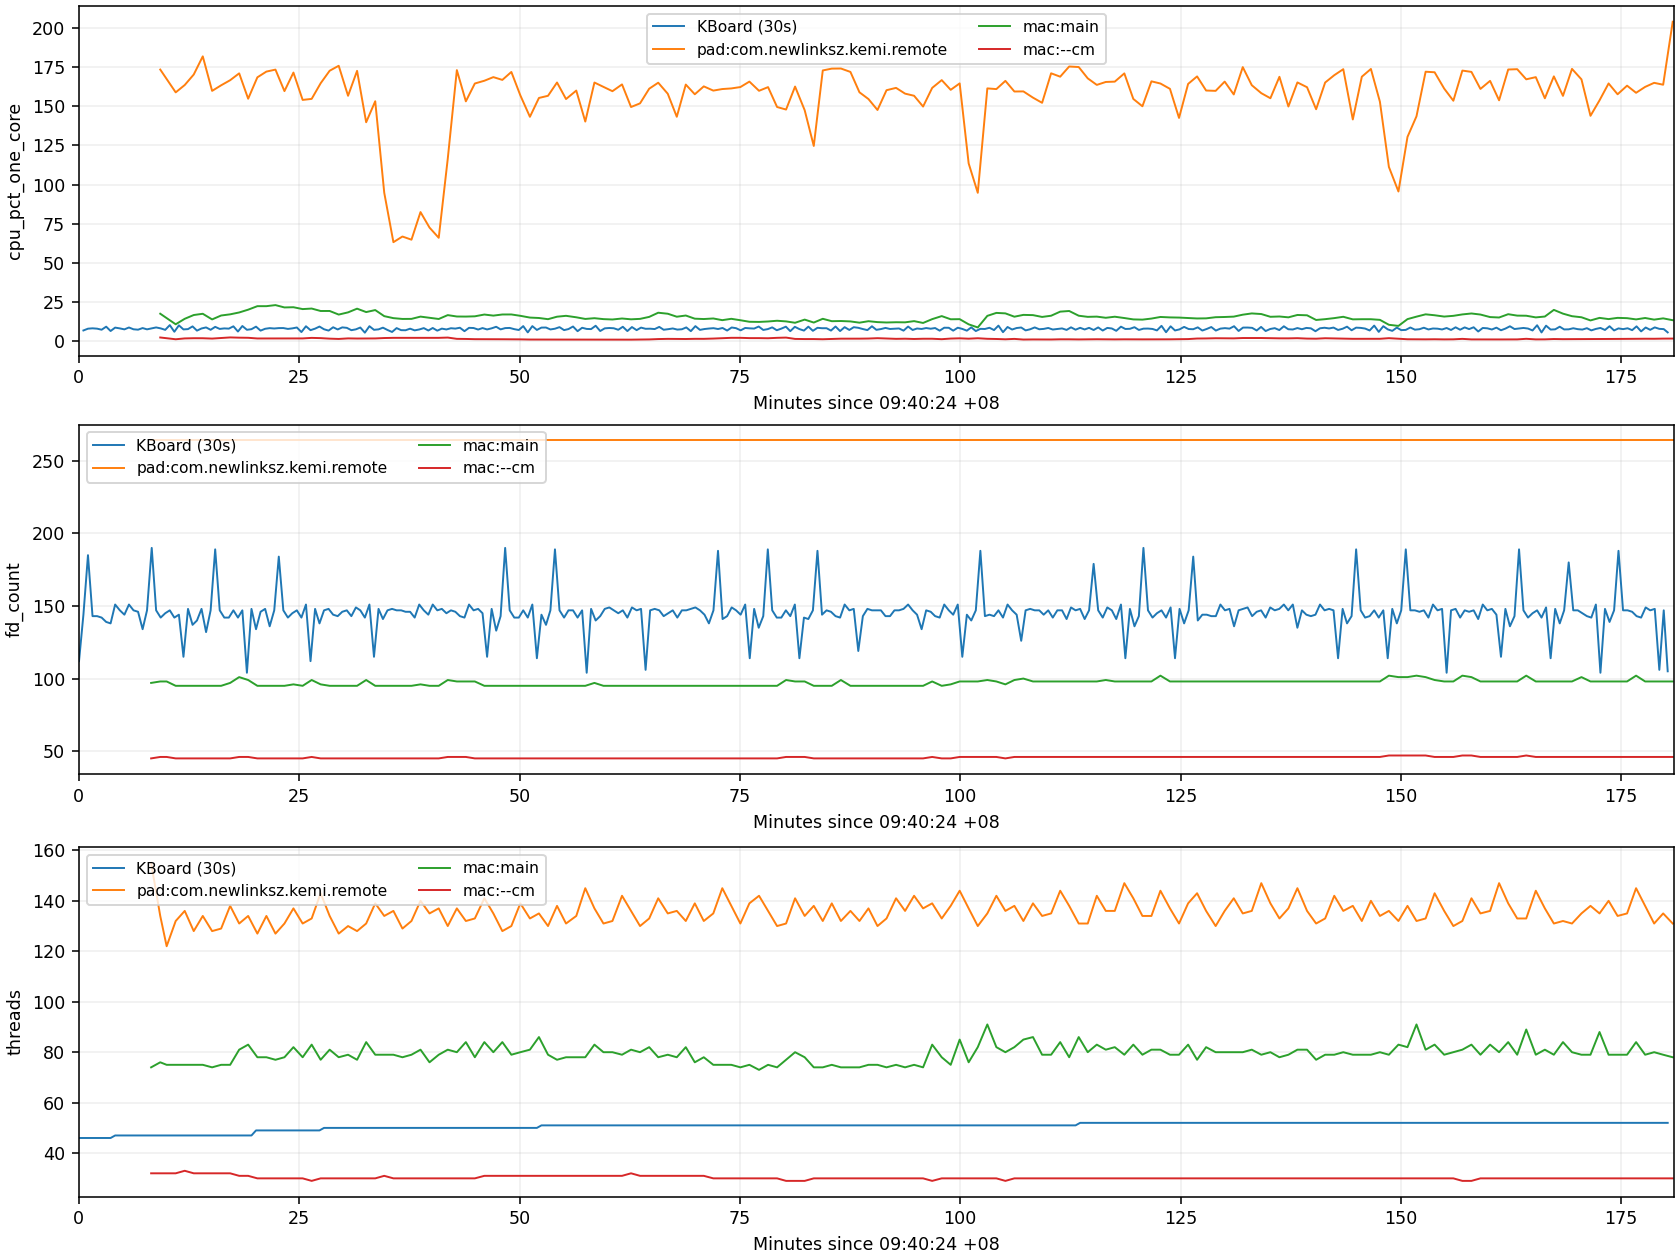

The table this chart was drawn from, first rows:
ashmem_pss_kb, ashmem_rss_kb, at, command, cpu_pct_one_core, cpu_pct_ps, elapsed_s, fd_count, java_pss_kb, minutes, native_alloc_kb, native_pss_kb, phase, physical_footprint_kb, pid, platform, ppid, pss_kb, role, round, rss_kb, system_visible, threads, view_roots
, , 2026-09-06T09:40:25+08:00, , , , 0.771, 112, 12724, 0.01667, 39677, 37484, preflight, , 26438, , , 99912, KBoard (30s), 0, 239824, True, 46, 2
, , 2026-09-06T09:40:55+08:00, , 6.977, , 31.44, 144, 12472, 0.5167, 39716, 36403, home-resume, , 26438, , , 98454, KBoard (30s), 1, 238516, True, 46, 2
, , 2026-09-06T09:41:26+08:00, , 8.114, , 62.25, 185, 15440, 1.033, 42682, 38399, focus-switch, , 26438, , , 103617, KBoard (30s), 1, 243676, False, 46, 2
, , 2026-09-06T09:41:57+08:00, , 8.342, , 93.18, 143, 21312, 1.55, 44378, 39479, show-hide, , 26438, , , 110509, KBoard (30s), 2, 250584, True, 46, 4
, , 2026-09-06T09:42:28+08:00, , 8.127, , 124.1, 143, 12552, 2.067, 40201, 37159, home-resume, , 26438, , , 99517, KBoard (30s), 2, 239604, True, 46, 2
, , 2026-09-06T09:42:59+08:00, , 7.449, , 154.9, 142, 16652, 2.583, 41890, 39899, relay-recreate, , 26438, , , 106246, KBoard (30s), 2, 246524, True, 46, 2
, , 2026-09-06T09:43:30+08:00, , 9.395, , 185.7, 139, 19884, 3.1, 45788, 40491, show-hide, , 26438, , , 109995, KBoard (30s), 3, 250332, True, 46, 4
, , 2026-09-06T09:44:00+08:00, , 6.626, , 216.5, 138, 14344, 3.6, 41520, 38879, home-resume, , 26438, , , 102963, KBoard (30s), 3, 243304, True, 46, 2
, , 2026-09-06T09:44:31+08:00, , 8.801, , 247.3, 151, 15028, 4.117, 41731, 39463, relay-recreate, , 26438, , , 104190, KBoard (30s), 3, 244500, True, 47, 2
, , 2026-09-06T09:45:03+08:00, , 8.292, , 279.2, 147, 13280, 4.65, 40489, 37303, show-hide, , 26438, , , 100311, KBoard (30s), 4, 240700, False, 47, 2
, , 2026-09-06T09:45:34+08:00, , 7.671, , 310.1, 144, 14736, 5.167, 42175, 38787, focus-switch, , 26438, , , 103428, KBoard (30s), 4, 243768, True, 47, 2
, , 2026-09-06T09:46:05+08:00, , 8.872, , 341, 151, 14988, 5.683, 41702, 38911, relay-recreate, , 26438, , , 103661, KBoard (30s), 4, 244120, True, 47, 2
, , 2026-09-06T09:46:36+08:00, , 7.721, , 372, 147, 13036, 6.2, 39802, 37447, home-resume, , 26438, , , 100368, KBoard (30s), 5, 240844, True, 47, 2
, , 2026-09-06T09:47:07+08:00, , 7.474, , 402.9, 146, 14528, 6.717, 41761, 38599, focus-switch, , 26438, , , 103096, KBoard (30s), 5, 243488, True, 47, 2
, , 2026-09-06T09:47:38+08:00, , 8.505, , 433.7, 134, 22204, 7.233, 44324, 39643, show-hide, , 26438, , , 111768, KBoard (30s), 6, 252260, True, 47, 4
, , 2026-09-06T09:48:08+08:00, , 7.685, , 464.5, 147, 12556, 7.733, 39833, 37171, home-resume, , 26438, , , 99504, KBoard (30s), 6, 240008, True, 47, 2
131, 656, 2026-09-06T09:48:35.942791+08:00, , , , 1.4, 148, 14468, 8.199, 41207, 38463, , , 26438, pad, , 102734, pad:com.newlink.kemi.kboard, , 243248, , 47, 
86403, 173316, 2026-09-06T09:48:35.942791+08:00, , , , 1.4, 264, 5572, 8.199, 222798, 210612, , , 32656, pad, , 388505, pad:com.newlinksz.kemi.remote, , 614608, , 155, 
, , 2026-09-06T09:48:35.942791+08:00, /Applications/KEMI远程办公.app/Contents/MacO…, , 11.5, 1.4, 97, , 8.199, , , , , 18666, mac, 1, , mac:main, , 147360, , 74, 
, , 2026-09-06T09:48:35.942791+08:00, /Applications/KEMI远程办公.app/Contents/MacO…, , 2.9, 1.401, 45, , 8.199, , , , , 18686, mac, 18666, , mac:--cm, , 99232, , 32, 
, , 2026-09-06T09:48:40+08:00, , 8.292, , 495.4, 190, 13812, 8.267, 42007, 38655, focus-switch, , 26438, , , 102433, KBoard (30s), 6, 242812, False, 47, 2
, , 2026-09-06T09:49:10+08:00, , 8.908, , 526.5, 147, 21068, 8.767, 44694, 40179, show-hide, , 26438, , , 111063, KBoard (30s), 7, 251592, True, 47, 4
131, 656, 2026-09-06T09:49:38.033525+08:00, , 8.691, , 63.49, 143, 12580, 9.234, 40050, 36859, , , 26438, pad, , 99476, pad:com.newlink.kemi.kboard, , 239900, , 47, 
86403, 173316, 2026-09-06T09:49:38.033525+08:00, , 173.3, , 63.49, 264, 4004, 9.234, 221718, 208959, , , 32656, pad, , 384836, pad:com.newlinksz.kemi.remote, , 610992, , 134, 
, , 2026-09-06T09:49:38.033525+08:00, /Applications/KEMI远程办公.app/Contents/MacO…, 17.65, 13.1, 63.49, 98, , 9.234, , , , , 18666, mac, 1, , mac:main, , 152576, , 76, 
, , 2026-09-06T09:49:38.033525+08:00, /Applications/KEMI远程办公.app/Contents/MacO…, 2.496, 1.7, 63.49, 46, , 9.234, , , , , 18686, mac, 18666, , mac:--cm, , 97568, , 32, 
, , 2026-09-06T09:49:41+08:00, , 8.302, , 557.3, 142, 13320, 9.283, 40709, 37823, home-resume, , 26438, , , 101217, KBoard (30s), 7, 241612, False, 47, 2
, , 2026-09-06T09:50:12+08:00, , 7.372, , 588.4, 145, 12592, 9.8, 40966, 39087, relay-recreate, , 26438, , , 101835, KBoard (30s), 7, 242284, True, 47, 2
131, 656, 2026-09-06T09:50:21.639775+08:00, , , , 3.55, 145, 12564, 9.961, 41130, 37963, , , 26438, pad, , 100568, pad:com.newlink.kemi.kboard, , 241000, , 47, 
86403, 173316, 2026-09-06T09:50:21.639775+08:00, , , , 3.55, 264, 3732, 9.961, 220933, 208891, , , 32656, pad, , 384292, pad:com.newlinksz.kemi.remote, , 610452, , 122, 
, , 2026-09-06T09:50:21.639775+08:00, /Applications/KEMI远程办公.app/Contents/MacO…, , 12.1, 3.55, 98, , 9.961, , , , 639898, 18666, mac, 1, , mac:main, , 151664, , 75, 
, , 2026-09-06T09:50:21.639775+08:00, /Applications/KEMI远程办公.app/Contents/MacO…, , 1.6, 3.55, 46, , 9.961, , , , 79053, 18686, mac, 18666, , mac:--cm, , 100240, , 32, 
, , 2026-09-06T09:50:43+08:00, , 10.39, , 619.3, 147, 19796, 10.32, 45083, 40211, show-hide, , 26438, , , 110005, KBoard (30s), 8, 250420, False, 47, 4
, , 2026-09-06T09:51:14+08:00, , 6.154, , 650.3, 142, 14436, 10.83, 41388, 38559, focus-switch, , 26438, , , 102865, KBoard (30s), 8, 243444, True, 47, 2
131, 656, 2026-09-06T09:51:23.175829+08:00, , 8.241, , 65.09, 144, 12604, 10.99, 41209, 38411, , , 26438, pad, , 101054, pad:com.newlink.kemi.kboard, , 241564, , 47, 
87923, 176356, 2026-09-06T09:51:23.175829+08:00, , 158.8, , 65.09, 264, 3920, 10.99, 221263, 209159, , , 32656, pad, , 386439, pad:com.newlinksz.kemi.remote, , 614116, , 132, 
, , 2026-09-06T09:51:23.175829+08:00, /Applications/KEMI远程办公.app/Contents/MacO…, 10.91, 5.5, 65.09, 95, , 10.99, , , , , 18666, mac, 1, , mac:main, , 155440, , 75, 
, , 2026-09-06T09:51:23.175829+08:00, /Applications/KEMI远程办公.app/Contents/MacO…, 1.367, 0.0, 65.09, 45, , 10.99, , , , , 18686, mac, 18666, , mac:--cm, , 100384, , 32, 
, , 2026-09-06T09:51:45+08:00, , 10.23, , 681.1, 144, 14856, 11.35, 41603, 39807, relay-recreate, , 26438, , , 104675, KBoard (30s), 8, 245276, True, 47, 2
, , 2026-09-06T09:52:16+08:00, , 7.647, , 712, 115, 12992, 11.87, 40016, 37419, home-resume, , 26438, , , 100445, KBoard (30s), 9, 240936, True, 47, 2
131, 656, 2026-09-06T09:52:24.596749+08:00, , 8.651, , 126.5, 147, 12588, 12.01, 39431, 36679, , , 26438, pad, , 99155, pad:com.newlink.kemi.kboard, , 239768, , 47, 
87923, 176356, 2026-09-06T09:52:24.596749+08:00, , 163.4, , 126.5, 264, 3988, 12.01, 221265, 208735, , , 32656, pad, , 386260, pad:com.newlinksz.kemi.remote, , 613832, , 136, 
, , 2026-09-06T09:52:24.596749+08:00, /Applications/KEMI远程办公.app/Contents/MacO…, 14.41, 14.2, 126.5, 95, , 12.01, , , , , 18666, mac, 1, , mac:main, , 147248, , 75, 
, , 2026-09-06T09:52:24.596749+08:00, /Applications/KEMI远程办公.app/Contents/MacO…, 1.905, 1.4, 126.5, 45, , 12.01, , , , , 18686, mac, 18666, , mac:--cm, , 105040, , 33, 
, , 2026-09-06T09:52:47+08:00, , 7.84, , 742.8, 148, 14404, 12.38, 41192, 38559, focus-switch, , 26438, , , 102881, KBoard (30s), 9, 243500, True, 47, 2
, , 2026-09-06T09:53:18+08:00, , 9.568, , 773.7, 137, 22180, 12.9, 44305, 40047, relay-recreate, , 26438, , , 112179, KBoard (30s), 9, 252788, True, 47, 4
131, 656, 2026-09-06T09:53:26.028182+08:00, , 8.403, , 187.9, 147, 13188, 13.03, 39747, 37079, , , 26438, pad, , 100191, pad:com.newlink.kemi.kboard, , 240804, , 47, 
87923, 176356, 2026-09-06T09:53:26.028182+08:00, , 170.1, , 187.9, 264, 3876, 13.03, 221383, 208603, , , 32656, pad, , 385776, pad:com.newlinksz.kemi.remote, , 613460, , 128, 
, , 2026-09-06T09:53:26.028182+08:00, /Applications/KEMI远程办公.app/Contents/MacO…, 16.82, 19.4, 187.9, 95, , 13.03, , , , , 18666, mac, 1, , mac:main, , 152224, , 75, 
, , 2026-09-06T09:53:26.028182+08:00, /Applications/KEMI远程办公.app/Contents/MacO…, 2.035, 1.3, 187.9, 45, , 13.03, , , , , 18686, mac, 18666, , mac:--cm, , 105744, , 32, 
, , 2026-09-06T09:53:48+08:00, , 6.874, , 804.5, 140, 12532, 13.4, 39890, 37523, home-resume, , 26438, , , 100058, KBoard (30s), 10, 240580, True, 47, 2
, , 2026-09-06T09:54:19+08:00, , 8.246, , 835.4, 148, 14508, 13.92, 41055, 38491, focus-switch, , 26438, , , 102937, KBoard (30s), 10, 243556, True, 47, 2
131, 656, 2026-09-06T09:54:27.507758+08:00, , 8.132, , 249.4, 146, 14628, 14.06, 41164, 39839, , , 26438, pad, , 104409, pad:com.newlink.kemi.kboard, , 245024, , 47, 
87923, 176356, 2026-09-06T09:54:27.507758+08:00, , 181.7, , 249.4, 264, 3896, 14.06, 221571, 208951, , , 32656, pad, , 386234, pad:com.newlinksz.kemi.remote, , 613916, , 134, 
, , 2026-09-06T09:54:27.507758+08:00, /Applications/KEMI远程办公.app/Contents/MacO…, 17.61, 13.7, 249.4, 95, , 14.06, , , , , 18666, mac, 1, , mac:main, , 157056, , 75, 
, , 2026-09-06T09:54:27.507758+08:00, /Applications/KEMI远程办公.app/Contents/MacO…, 2.017, 3.1, 249.4, 45, , 14.06, , , , , 18686, mac, 18666, , mac:--cm, , 106080, , 32, 
, , 2026-09-06T09:54:50+08:00, , 8.915, , 866.4, 132, 20052, 14.43, 43541, 39099, show-hide, , 26438, , , 109197, KBoard (30s), 11, 249836, True, 47, 4
, , 2026-09-06T09:55:21+08:00, , 7.402, , 897.2, 147, 12560, 14.95, 39442, 37719, home-resume, , 26438, , , 100314, KBoard (30s), 11, 240948, True, 47, 2
131, 656, 2026-09-06T09:55:31.071305+08:00, , 7.861, , 313, 142, 13432, 15.12, 41348, 38651, , , 26438, pad, , 102290, pad:com.newlink.kemi.kboard, , 242864, , 49, 
89443, 179396, 2026-09-06T09:55:31.071305+08:00, , 159.7, , 313, 264, 3844, 15.12, 221733, 209363, , , 32656, pad, , 388125, pad:com.newlinksz.kemi.remote, , 617220, , 128, 
... 964 more rows
